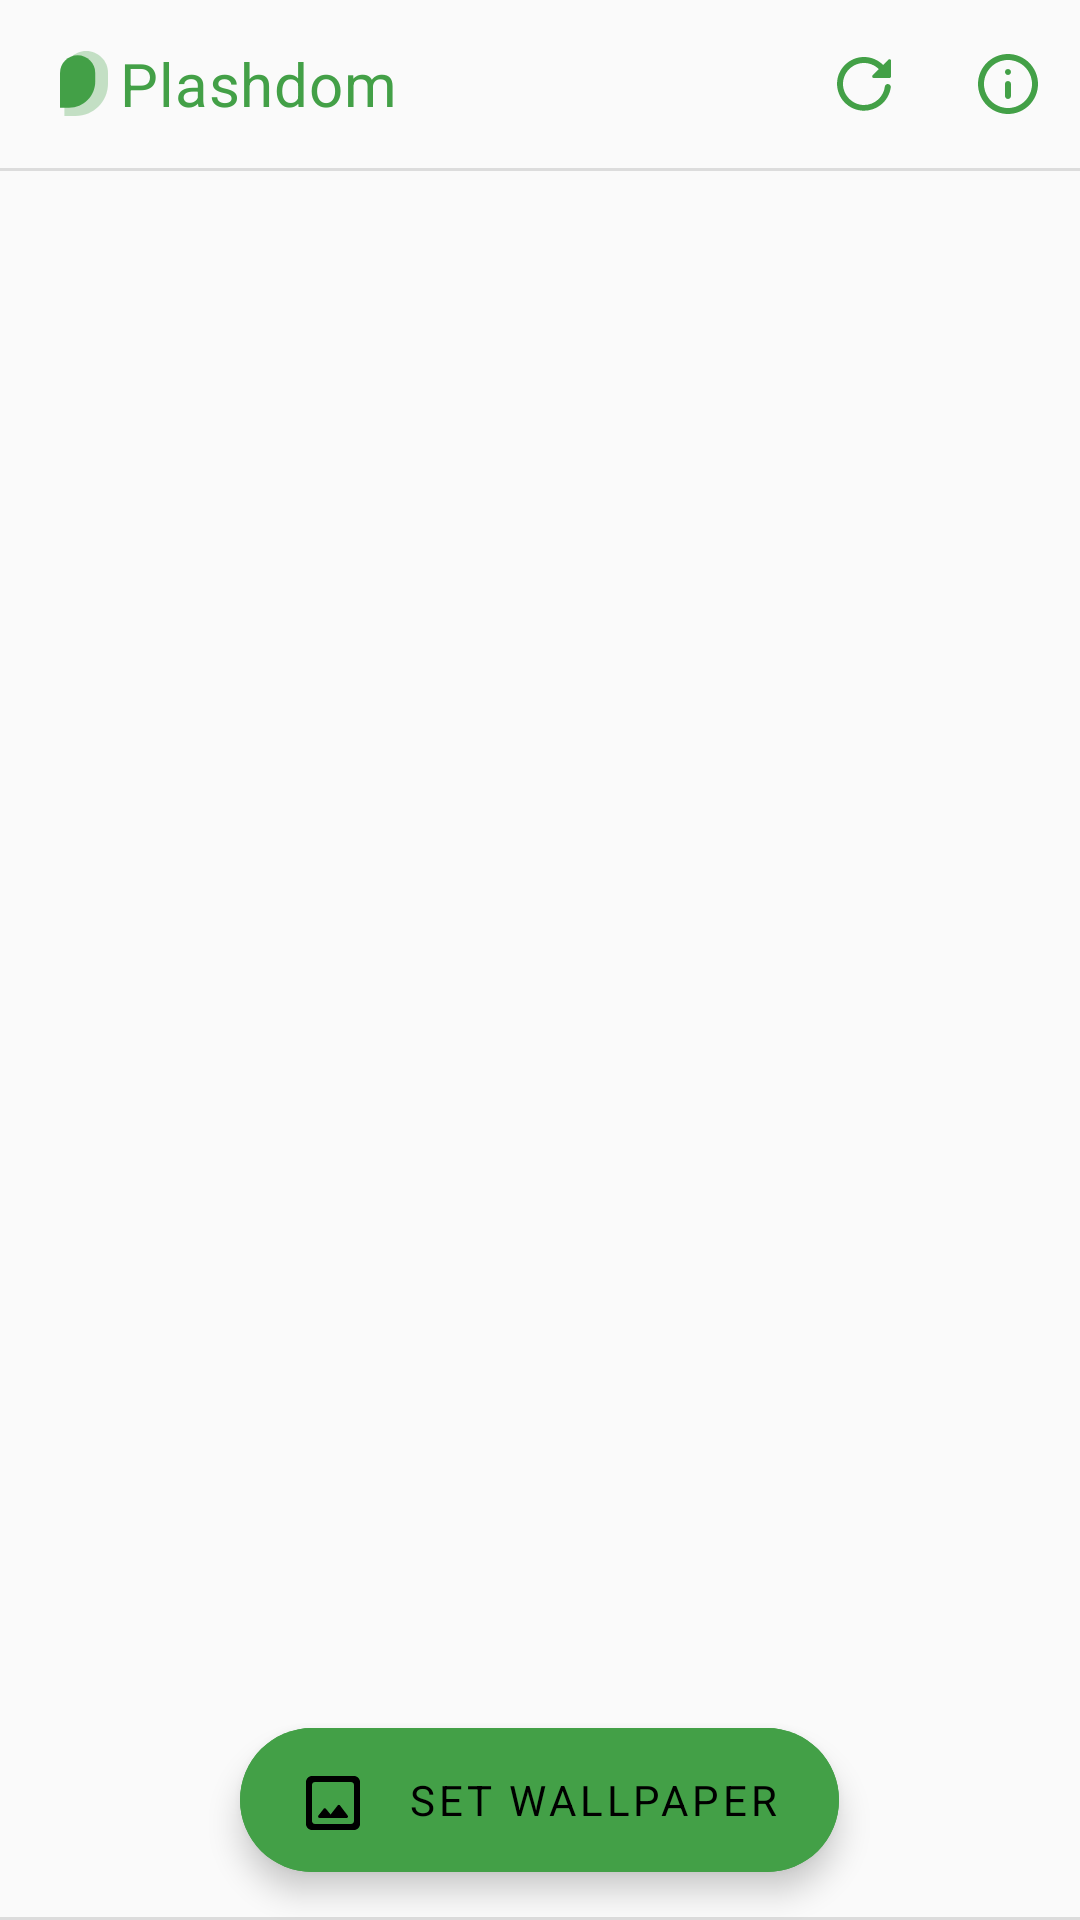

The Android layout XML behind this screen, and the referenced resources:
<!-- AndroidManifest.xml: application theme AppTheme -->
<!-- res/layout/activity_main.xml -->
<?xml version="1.0" encoding="utf-8"?>
<androidx.coordinatorlayout.widget.CoordinatorLayout xmlns:android="http://schemas.android.com/apk/res/android"
    xmlns:tools="http://schemas.android.com/tools"
    android:layout_width="match_parent"
    android:layout_height="match_parent"
    android:background="?colorElevationBackground"
    xmlns:app="http://schemas.android.com/apk/res-auto"
    tools:context=".MainActivity"
    android:orientation="vertical">

    <LinearLayout
        android:layout_width="match_parent"
        android:layout_height="wrap_content"
        android:orientation="vertical">

        <com.google.android.material.appbar.MaterialToolbar
            android:id="@+id/toolbar"
            android:layout_width="match_parent"
            android:layout_height="?actionBarSize"
            app:titleTextColor="@color/colorAccent"
            app:title="@string/app_name"
            app:menu="@menu/main_menu"
            app:logo="@drawable/ic_plashdom_product_24dp"
            app:titleTextAppearance="@style/TextAppearance.Plashdom.Toolbar"
            android:elevation="@dimen/card_elevation"/>

        <View
            android:layout_gravity="top"
            android:layout_width="match_parent"
            android:layout_height="@dimen/divider_height"
            android:background="?colorDivider"/>

    </LinearLayout>

    <FrameLayout
        android:paddingTop="@dimen/large_margin"
        android:layout_marginTop="?actionBarSize"
        android:layout_width="match_parent"
        android:layout_height="match_parent">

        <ImageView
            android:scaleType="fitStart"
            android:id="@+id/random_picture"
            android:layout_width="match_parent"
            android:layout_height="match_parent"
            android:contentDescription="@null" />

    </FrameLayout>

    <com.google.android.material.floatingactionbutton.ExtendedFloatingActionButton
        style="@style/TextAppearance.Plashdom.ExtendedFAB"
        android:id="@+id/set_wallpaper"
        android:layout_width="wrap_content"
        android:layout_height="wrap_content"
        android:layout_gravity="center|bottom"
        android:layout_margin="@dimen/large_margin"
        android:text="@string/set_wallpaper"
        android:backgroundTint="?android:attr/colorAccent"
        app:icon="@drawable/ic_image_24dp" />

    <View
        android:layout_gravity="bottom"
        android:layout_width="match_parent"
        android:layout_height="@dimen/divider_height"
        android:background="?colorDivider"/>

</androidx.coordinatorlayout.widget.CoordinatorLayout>
<!-- resources referenced by this layout -->
<resources>
  <color name="colorAccent">#43a047</color>
  <dimen name="card_elevation">0dp</dimen>
  <dimen name="divider_height">1dp</dimen>
  <dimen name="large_margin">16dp</dimen>
  <!-- drawable ic_image_24dp (drawable) -->
  <vector xmlns:android="http://schemas.android.com/apk/res/android"
      android:width="24dp"
      android:height="24dp"
      android:viewportWidth="24"
      android:viewportHeight="24">
    <path
        android:pathData="M15.4999,18H6.5199C6.0999,18 5.8699,17.52 6.1299,17.19L7.8699,14.96C7.916,14.901 7.9748,14.8531 8.0419,14.8198C8.1089,14.7866 8.1826,14.7688 8.2575,14.7678C8.3324,14.7669 8.4065,14.7828 8.4744,14.8143C8.5423,14.8458 8.6023,14.8922 8.6499,14.95L10.2099,16.83L12.5599,13.81C12.7599,13.55 13.1599,13.55 13.3499,13.82L15.8999,17.21C16.1499,17.53 15.9099,18 15.4999,18Z"
        android:fillColor="?android:attr/colorAccent"/>
    <path
        android:pathData="M18,4H4C2.9,4 2,4.9 2,6V20C2,21.1 2.9,22 4,22H18C19.1,22 20,21.1 20,20V6C20,4.9 19.1,4 18,4ZM18,19C18,19.5523 17.5523,20 17,20H5C4.4477,20 4,19.5523 4,19V7C4,6.4477 4.4477,6 5,6H17C17.5523,6 18,6.4477 18,7V19Z"
        android:fillColor="?android:attr/colorAccent"/>
  </vector>
  <!-- drawable ic_plashdom_product_24dp (drawable) -->
  <vector xmlns:android="http://schemas.android.com/apk/res/android"
      android:width="24dp"
      android:height="24dp"
      android:viewportWidth="24"
      android:viewportHeight="24">
    <path
        android:pathData="M5.458,8.2711C5.458,4.2554 8.7134,1 12.7291,1V1C16.7449,1 20.0003,4.2554 20.0003,8.2711V11.817C20.0003,17.791 15.1573,22.6339 9.1833,22.6339H5.458V8.2711Z"
        android:fillColor="?android:attr/colorAccent"
        android:fillAlpha="0.3"/>
    <path
        android:pathData="M4,8.298C4,5.0542 6.6296,2.4246 9.8735,2.4246V2.4246C13.1173,2.4246 15.7469,5.0542 15.7469,8.298V11.164C15.7469,15.9907 11.8341,19.9035 7.0074,19.9035H4V8.298Z"
        android:fillColor="?android:attr/colorAccent"/>
  </vector>
  <string name="app_name">Plashdom</string>
  <string name="set_wallpaper">Set wallpaper</string>
  <style name="TextAppearance.Plashdom.ExtendedFAB" parent="Widget.MaterialComponents.ExtendedFloatingActionButton">
          <item name="fontFamily">@font/raleway_medium</item>
      </style>
  <style name="TextAppearance.Plashdom.Toolbar" parent="TextAppearance.MaterialComponents.Headline6">
          <item name="fontFamily">@font/raleway_medium</item>
      </style>
  <style name="AppTheme" parent="Theme.MaterialComponents.DayNight.NoActionBar">
          <item name="colorPrimary">@color/colorPrimary</item>
          <item name="colorPrimaryDark">@color/colorPrimaryDark</item>
          <item name="colorAccent">@color/colorAccent</item>
          <item name="colorDivider">#1F000000</item>
          <item name="colorElevationBackground">#FAFAFA</item>
  
          <item name="android:navigationBarColor">?android:attr/colorBackground</item>
          <item name="android:statusBarColor">#E8E8E8</item>
          <item name="android:windowLightStatusBar" tools:targetApi="m">true</item>
          <item name="android:windowLightNavigationBar" tools:targetApi="o_mr1">true</item>
      </style>
  <color name="colorPrimary">@color/colorAccent</color>
  <color name="colorPrimaryDark">@color/colorAccent</color>
</resources>
